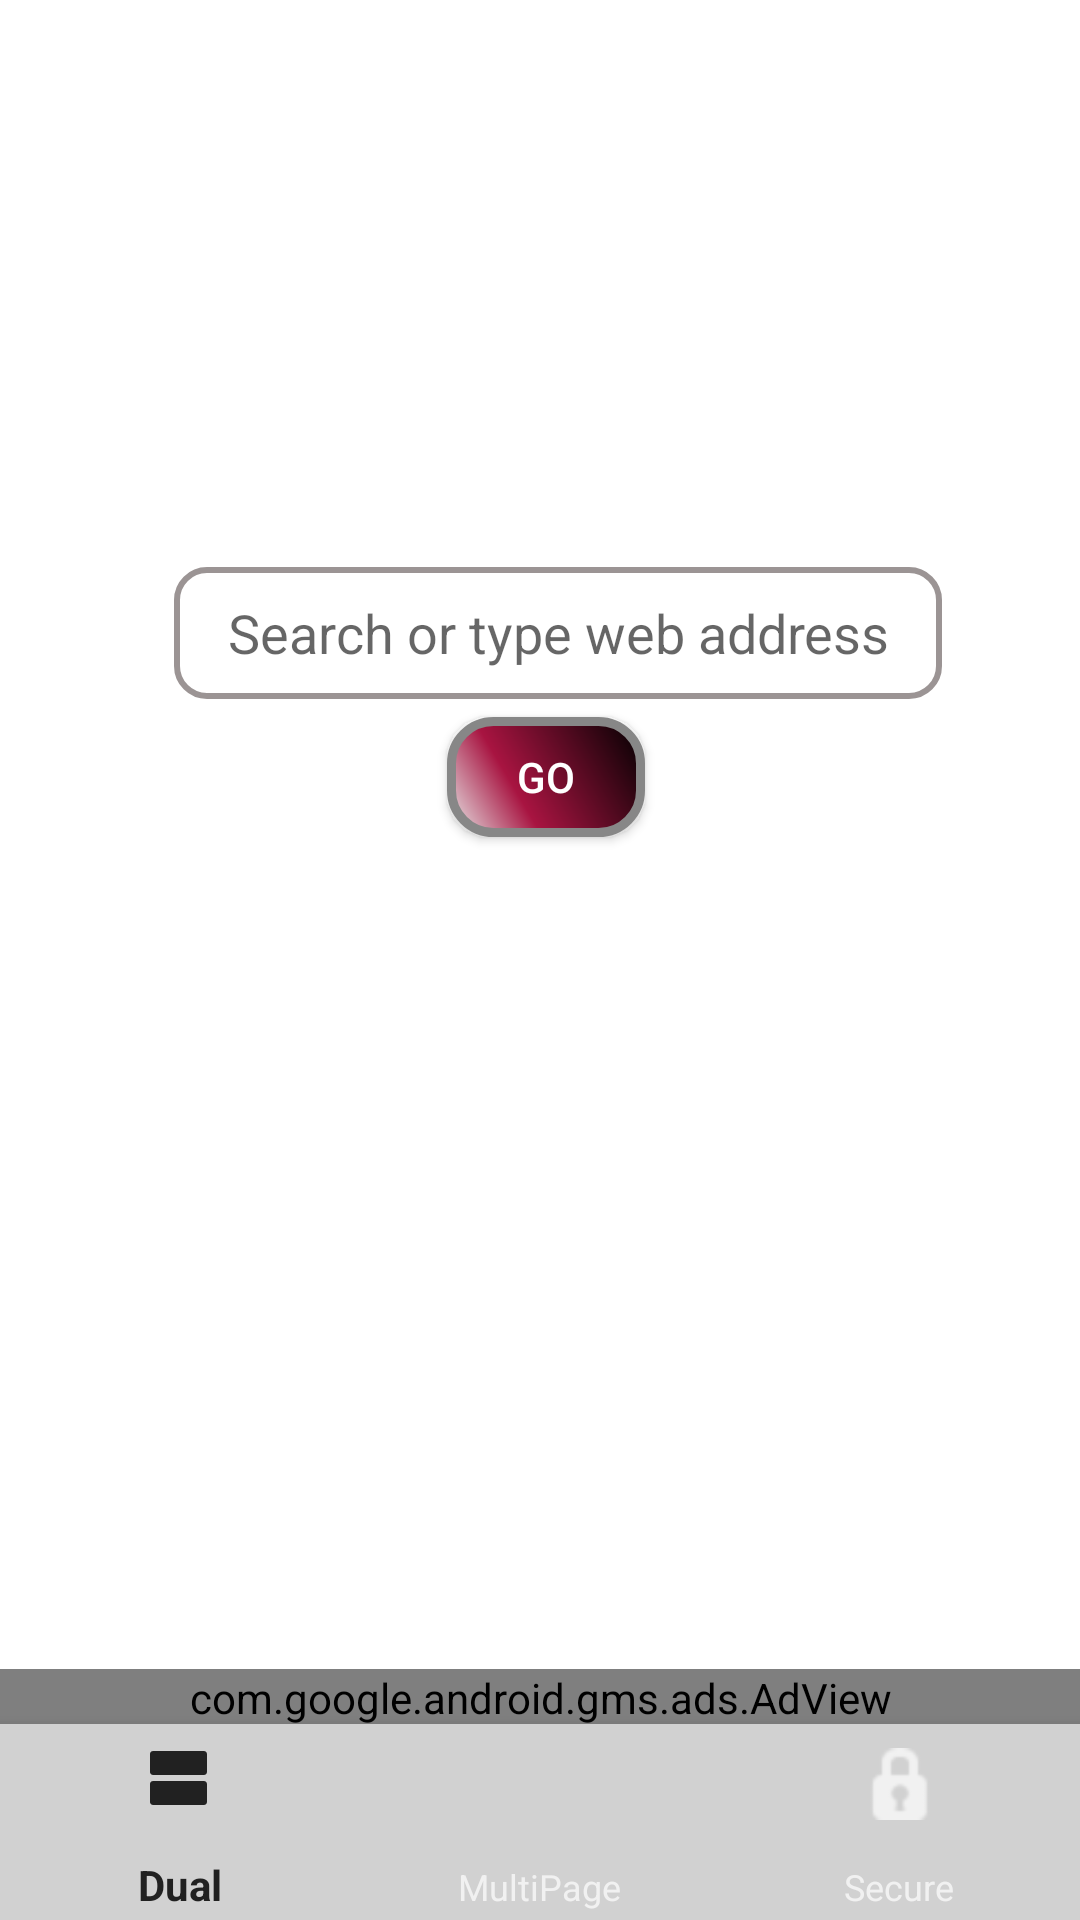

Write the Android layout XML for this screen, with the resource values it uses.
<!-- AndroidManifest.xml: application theme AppTheme -->
<!-- res/layout/fragment_single_page.xml -->
<?xml version="1.0" encoding="utf-8"?>
<androidx.drawerlayout.widget.DrawerLayout xmlns:android="http://schemas.android.com/apk/res/android"
    xmlns:app="http://schemas.android.com/apk/res-auto"
    xmlns:tools="http://schemas.android.com/tools"
    android:layout_width="match_parent"
    android:layout_height="match_parent"
    android:background="#fff"
    android:id="@+id/drawable_layout"
    tools:context=".Main4Activity">


    <RelativeLayout
        android:layout_width="match_parent"
        android:layout_height="match_parent"
        android:background="@drawable/back_ground">


        <Button
            android:id="@+id/buttongo"
            android:layout_width="116dp"
            android:layout_height="40dp"
            android:layout_alignParentStart="true"
            android:layout_alignParentEnd="true"
            android:layout_alignParentBottom="true"
            android:layout_marginStart="149dp"
            android:layout_marginEnd="145dp"
            android:layout_marginBottom="361dp"
            android:background="@drawable/button_background"
            android:text="Go"
            android:textColor="#fff"
            app:layout_constraintStart_toStartOf="parent"
            app:layout_constraintTop_toTopOf="parent" />


        <EditText
            android:id="@+id/s123"
            android:layout_width="wrap_content"
            android:layout_height="44dp"
            android:layout_alignParentStart="true"
            android:layout_alignParentEnd="true"
            android:layout_alignParentBottom="true"
            android:layout_marginStart="58dp"
            android:layout_marginEnd="46dp"
            android:layout_marginBottom="407dp"
            android:background="@drawable/imgbutton"
            android:hint="Search or type web address"
            android:inputType="textPersonName"
            android:textAlignment="center"
            app:layout_constraintBottom_toTopOf="@+id/buttongo"
            app:layout_constraintEnd_toEndOf="parent"
            app:layout_constraintHorizontal_bias="0.034"
            app:layout_constraintStart_toStartOf="parent"
            app:layout_constraintTop_toBottomOf="@+id/imageView9"
            app:layout_constraintVertical_bias="1.0" />

        <ImageView
            android:id="@+id/imageView9"
            android:layout_width="107dp"
            android:layout_height="109dp"
            android:layout_alignParentStart="true"
            android:layout_alignParentEnd="true"
            android:layout_alignParentBottom="true"
            android:layout_marginStart="147dp"
            android:layout_marginTop="16dp"
            android:layout_marginEnd="147dp"
            android:layout_marginBottom="474dp"
            app:layout_constraintEnd_toEndOf="parent"
            app:layout_constraintStart_toStartOf="parent"
            app:layout_constraintTop_toTopOf="parent"
            app:srcCompat="@mipmap/ic_launcher_round" />

        <com.google.android.gms.ads.AdView
            android:id="@+id/adView2"
            android:layout_width="match_parent"
            android:layout_height="wrap_content"
            android:layout_above="@+id/same_nav"
            android:layout_marginBottom="-1dp"
            app:adSize="BANNER"
            app:adUnitId="ca-app-pub-9941432754585223/6852541208"
            app:layout_constraintBottom_toBottomOf="parent"
            app:layout_constraintEnd_toEndOf="parent"
            app:layout_constraintHorizontal_bias="0.0"
            app:layout_constraintStart_toStartOf="parent">

        </com.google.android.gms.ads.AdView>

        <com.google.android.material.bottomnavigation.BottomNavigationView
            android:id="@+id/same_nav"
            android:layout_width="match_parent"
            android:layout_height="69dp"
            android:layout_alignParentBottom="true"
            android:layout_marginBottom="-4dp"
            android:background="#D1D1D1"
            android:theme="@style/Theme.AppCompat.NoActionBar"
            app:menu="@menu/my_menu" />


    </RelativeLayout>

    <com.google.android.material.navigation.NavigationView
        android:layout_width="wrap_content"
        android:layout_height="match_parent"
        android:layout_gravity="start"
        android:id="@+id/navigation_view"
        android:layout_marginBottom="3dp"
        app:menu="@menu/super_menu2">

    </com.google.android.material.navigation.NavigationView>

</androidx.drawerlayout.widget.DrawerLayout>
<!-- resources referenced by this layout -->
<resources>
  <!-- drawable back_ground (drawable) -->
  <?xml version="1.0" encoding="utf-8"?>
  <shape xmlns:android="http://schemas.android.com/apk/res/android">
      <gradient
          android:angle="45"
          android:centerX="20%"
          android:centerColor="#FFF"
          android:startColor="#FFF"
          android:endColor="#FFF"
          android:type="linear"
          />
  </shape>
  <!-- drawable button_background (drawable) -->
  <?xml version="1.0" encoding="utf-8"?>
  <shape xmlns:android="http://schemas.android.com/apk/res/android" android:shape="rectangle" >
      <corners
          android:radius="14dp"
          />
      <gradient
          android:angle="45"
          android:centerX="35%"
          android:centerColor="#A81441"
          android:startColor="#E8E8E8"
          android:endColor="#000000"
          android:type="linear"
          />
      <padding
          android:left="0dp"
          android:top="0dp"
          android:right="0dp"
          android:bottom="0dp"
          />
      <size
          android:width="270dp"
          android:height="60dp"
          />
      <stroke
          android:width="3dp"
          android:color="#878787"
          />
  </shape>
  <!-- drawable imgbutton (drawable) -->
  <?xml version="1.0" encoding="utf-8"?>
  <shape xmlns:android="http://schemas.android.com/apk/res/android" android:shape="rectangle" >
      <corners
          android:radius="10dp" />
      <gradient
          android:angle="45"
          android:centerX="35%"
          android:centerColor="#FFFFFF"
          android:startColor="#ffffff"
          android:endColor="#FFFFFF"
          android:type="linear"
          />
      <stroke
          android:width="2dp"
          android:color="#9B9494"
          />
  </shape>
  <!-- mipmap ic_launcher_round: png bitmap (mipmap-hdpi, 9595 bytes) -->
  <style name="AppTheme" parent="Theme.AppCompat.Light">
      
      <item name="colorPrimary">@color/colorPrimary</item>
      <item name="colorPrimaryDark">@color/colorPrimaryDark</item>
      <item name="colorAccent">@color/colorAccent</item>
  </style>
  <color name="colorPrimary">#FFF</color>
  <color name="colorPrimaryDark">#D1D1D1</color>
  <color name="colorAccent">#D81B60</color>
</resources>
